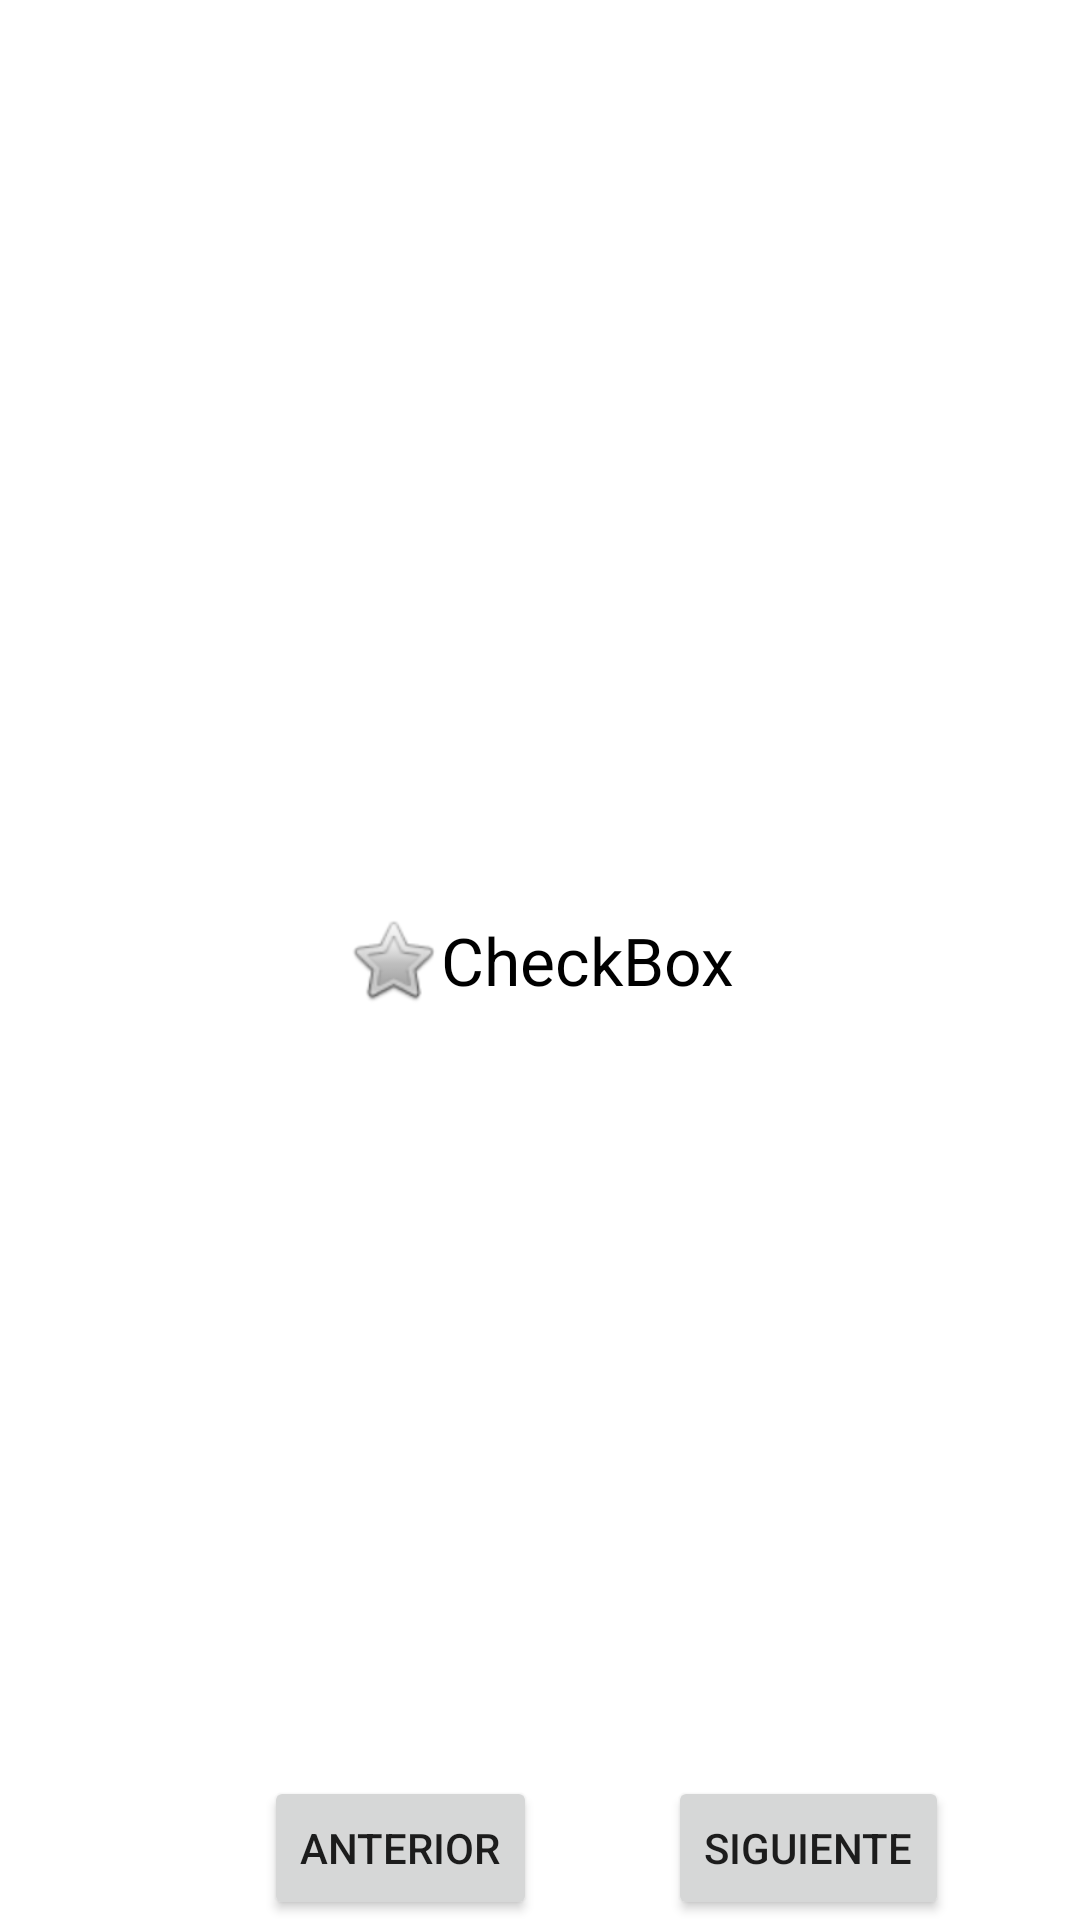

The Android layout XML behind this screen, and the referenced resources:
<!-- AndroidManifest.xml: application theme Theme.ScrollView -->
<!-- res/layout/activity_main.xml -->
<?xml version="1.0" encoding="utf-8"?>
<androidx.constraintlayout.widget.ConstraintLayout xmlns:android="http://schemas.android.com/apk/res/android"
    xmlns:app="http://schemas.android.com/apk/res-auto"
    xmlns:tools="http://schemas.android.com/tools"
    android:layout_width="match_parent"
    android:layout_height="match_parent"
    android:accessibilityLiveRegion="none"
    tools:context=".MainActivity">

    <CheckBox
        android:id="@+id/checkBox"
        style="@style/Widget.AppCompat.CompoundButton.CheckBox"
        android:layout_width="wrap_content"
        android:layout_height="wrap_content"
        android:button="@android:drawable/btn_star_big_off"
        android:checked="false"
        android:text="CheckBox"
        android:textAppearance="@style/TextAppearance.AppCompat.Large"
        app:layout_constraintBottom_toBottomOf="parent"
        app:layout_constraintEnd_toEndOf="parent"
        app:layout_constraintStart_toStartOf="parent"
        app:layout_constraintTop_toTopOf="parent" />

    <TextView
        android:id="@+id/tv1"
        android:layout_width="wrap_content"
        android:layout_height="wrap_content"
        android:layout_marginTop="28dp"
        app:layout_constraintBottom_toBottomOf="parent"
        app:layout_constraintEnd_toEndOf="parent"
        app:layout_constraintStart_toStartOf="parent"
        app:layout_constraintTop_toBottomOf="@+id/checkBox" />

    <Button
        android:id="@+id/banterior"
        android:layout_width="wrap_content"
        android:layout_height="wrap_content"
        android:layout_marginStart="88dp"
        android:text="ANTERIOR"
        app:layout_constraintBottom_toBottomOf="parent"
        app:layout_constraintStart_toStartOf="parent" />

    <Button
        android:id="@+id/bsiguiente"
        android:layout_width="wrap_content"
        android:layout_height="wrap_content"
        android:text="SIGUIENTE"
        app:layout_constraintBottom_toBottomOf="parent"
        app:layout_constraintEnd_toEndOf="parent"
        app:layout_constraintStart_toEndOf="@+id/banterior" />
</androidx.constraintlayout.widget.ConstraintLayout>
<!-- resources referenced by this layout -->
<resources>
  <style name="Theme.ScrollView" parent="Theme.MaterialComponents.DayNight.DarkActionBar">
          
          <item name="colorPrimary">@color/purple_500</item>
          <item name="colorPrimaryVariant">@color/purple_700</item>
          <item name="colorOnPrimary">@color/white</item>
          
          <item name="colorSecondary">@color/teal_200</item>
          <item name="colorSecondaryVariant">@color/teal_700</item>
          <item name="colorOnSecondary">@color/black</item>
          
          <item name="android:statusBarColor">?attr/colorPrimaryVariant</item>
          
      </style>
  <!-- not gathered from this repository: default colours our renderer supplied (Android Studio template values) -->
  <color name="purple_500">#FF6200EE</color>
  <color name="purple_700">#FF3700B3</color>
  <color name="teal_200">#FF03DAC5</color>
  <color name="teal_700">#FF018786</color>
  <color name="black">#FF000000</color>
  <color name="white">#FFFFFFFF</color>
</resources>
